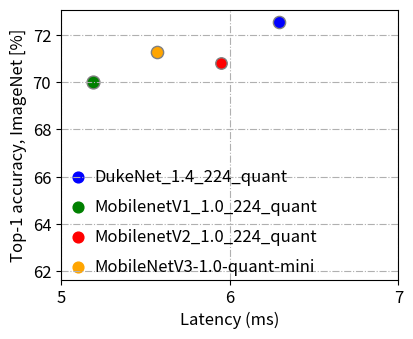

Source code (Python):
# DukeNet 10/21 submission
# uint8: 72.56/91.34
# float: 73.00/91.39

import numpy as np
import matplotlib.pyplot as plt
# from matplotlib import gridspec
net = ('DukeNet_1.4_224_quant', 'MobilenetV1_1.0_224_quant','MobilenetV2_1.0_224_quant', 'MobileNetV3-1.0-quant-mini')
colors=['blue', 'g', 'r', 'orange']
        # 'r', 'brown', 'orange', 'gold', 'slateblue', 'violet']
# gs = gridspec.GridSpec(1, 2, width_ratios=[2, 3])

scaling_size = 20

Ours_latency = (6.29)
Ours_Top1 = (72.56)
Ours_Paras = np.array((3.87))*scaling_size

MobileNet_v1_latency = (5.19)
MobileNet_v1_Top1 = (70)
MobileNet_v1_Paras = np.array((4.3))*scaling_size

MobileNet_v2_latency = (5.95)
MobileNet_v2_Top1 = (70.80)
MobileNet_v2_Paras = np.array((3.4))*scaling_size

MobileNet_v3_latency = (5.57)
MobileNet_v3_Top1 = (71.3)
MobileNet_v3_Paras = np.array((3.9))*scaling_size

fig = plt.figure(figsize=(5*0.9, 4*0.9))
# box = [[6, 0], [12, 4]]
# ax = plt.subplot(gs[1])
DukeNet = plt.scatter(Ours_latency, Ours_Top1, s=Ours_Paras, color=str(colors[0]), edgecolors='gray')
MobileNet_v1 = plt.scatter(MobileNet_v1_latency, MobileNet_v1_Top1, s=MobileNet_v1_Paras, color=str(colors[1]), edgecolors='gray')
MobileNet_v2 = plt.scatter(MobileNet_v2_latency, MobileNet_v2_Top1, s=MobileNet_v2_Paras, color=str(colors[2]), edgecolors='gray')
MobileNet_v3 = plt.scatter(MobileNet_v3_latency, MobileNet_v3_Top1, s=MobileNet_v3_Paras, color=str(colors[3]), edgecolors='gray')



# grey dots for size comparison
# reperenceParamx = reperenceParamxTex = np.array([6, 7.5, 9])
# y_ref = 65
# reperenceParamy = [y_ref, y_ref, y_ref]
#
# param_size_ref = np.array([3.5, 4.0, 4.5])
# parass = param_size_ref*scaling_size
#
# plt.scatter(reperenceParamx, reperenceParamy, s=parass, color='gray', edgecolors='black', alpha=0.3)

# reperenceParamxTex = np.array([5.5, 7, 8.5])
# plt.text(reperenceParamxTex[0], y_ref+1, str(param_size_ref[0])+"M", fontsize=12)
# plt.text(reperenceParamxTex[1], y_ref+1, str(param_size_ref[1])+"M", fontsize=12)
# plt.text(reperenceParamxTex[2], y_ref+1, str(param_size_ref[2])+"M", fontsize=12)


legent_dot_starting = 65.8
legent_caption_starting = 66
for i in range(4):
    plt.text(5.2, legent_dot_starting-i*1.28, net[i], fontsize=12)
    plt.scatter(5.1, legent_caption_starting-1.28*i, s=60, color=colors[i])

plt.xscale('linear')
my_x_ticks = [5,6,7]
plt.xticks(my_x_ticks, my_x_ticks, fontsize=12)

plt.xlim(5,7)
plt.yticks(fontsize=12)
plt.grid(True, linestyle='-.')
plt.xlabel('Latency (ms)', fontsize=12)
plt.ylabel('Top-1 accuracy, ImageNet [%]', fontsize=12)
plt.subplots_adjust(left=0.15, bottom=0.15, right=0.9, top=0.9, wspace=0.2, hspace=0)

plt.savefig("performance_comparison.png")